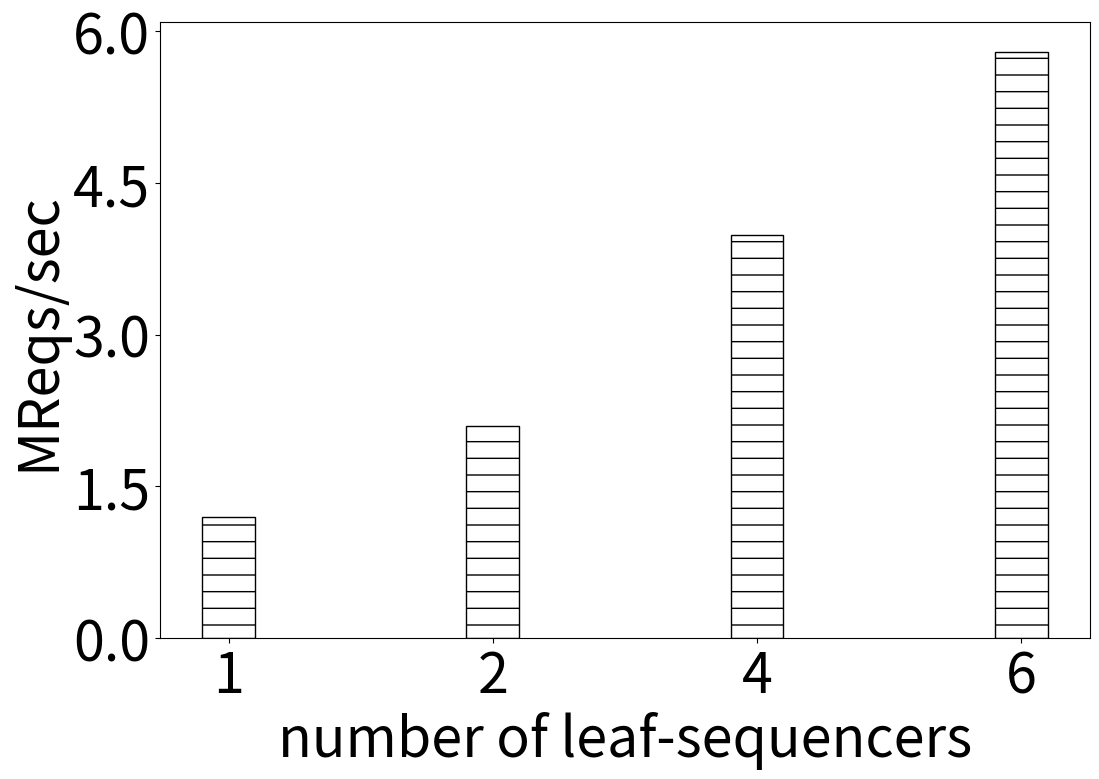

Write the Python code that produced this figure.
import numpy as np
import matplotlib.pyplot as plt

plt.rcParams["figure.figsize"] = (100, 50)
plt.rcParams.update({'font.size': 40})


# creating the dataset
data = {'1':1.2, '2':2.1, '4':3.99,
        '6':5.8}

courses = list(data.keys())
values = list(data.values())

fig = plt.figure(figsize = (12, 8))

# creating the bar plot
plt.bar(courses, values, color ='white', edgecolor ='black', hatch='-',
        width = 0.2)

plt.yticks(np.arange(0, 6.5, 1.5))
plt.xlabel("number of leaf-sequencers")
plt.ylabel("MReqs/sec")
#plt.title("")
plt.savefig("sequencers.pdf", bbox_inches='tight', dpi = 500)

